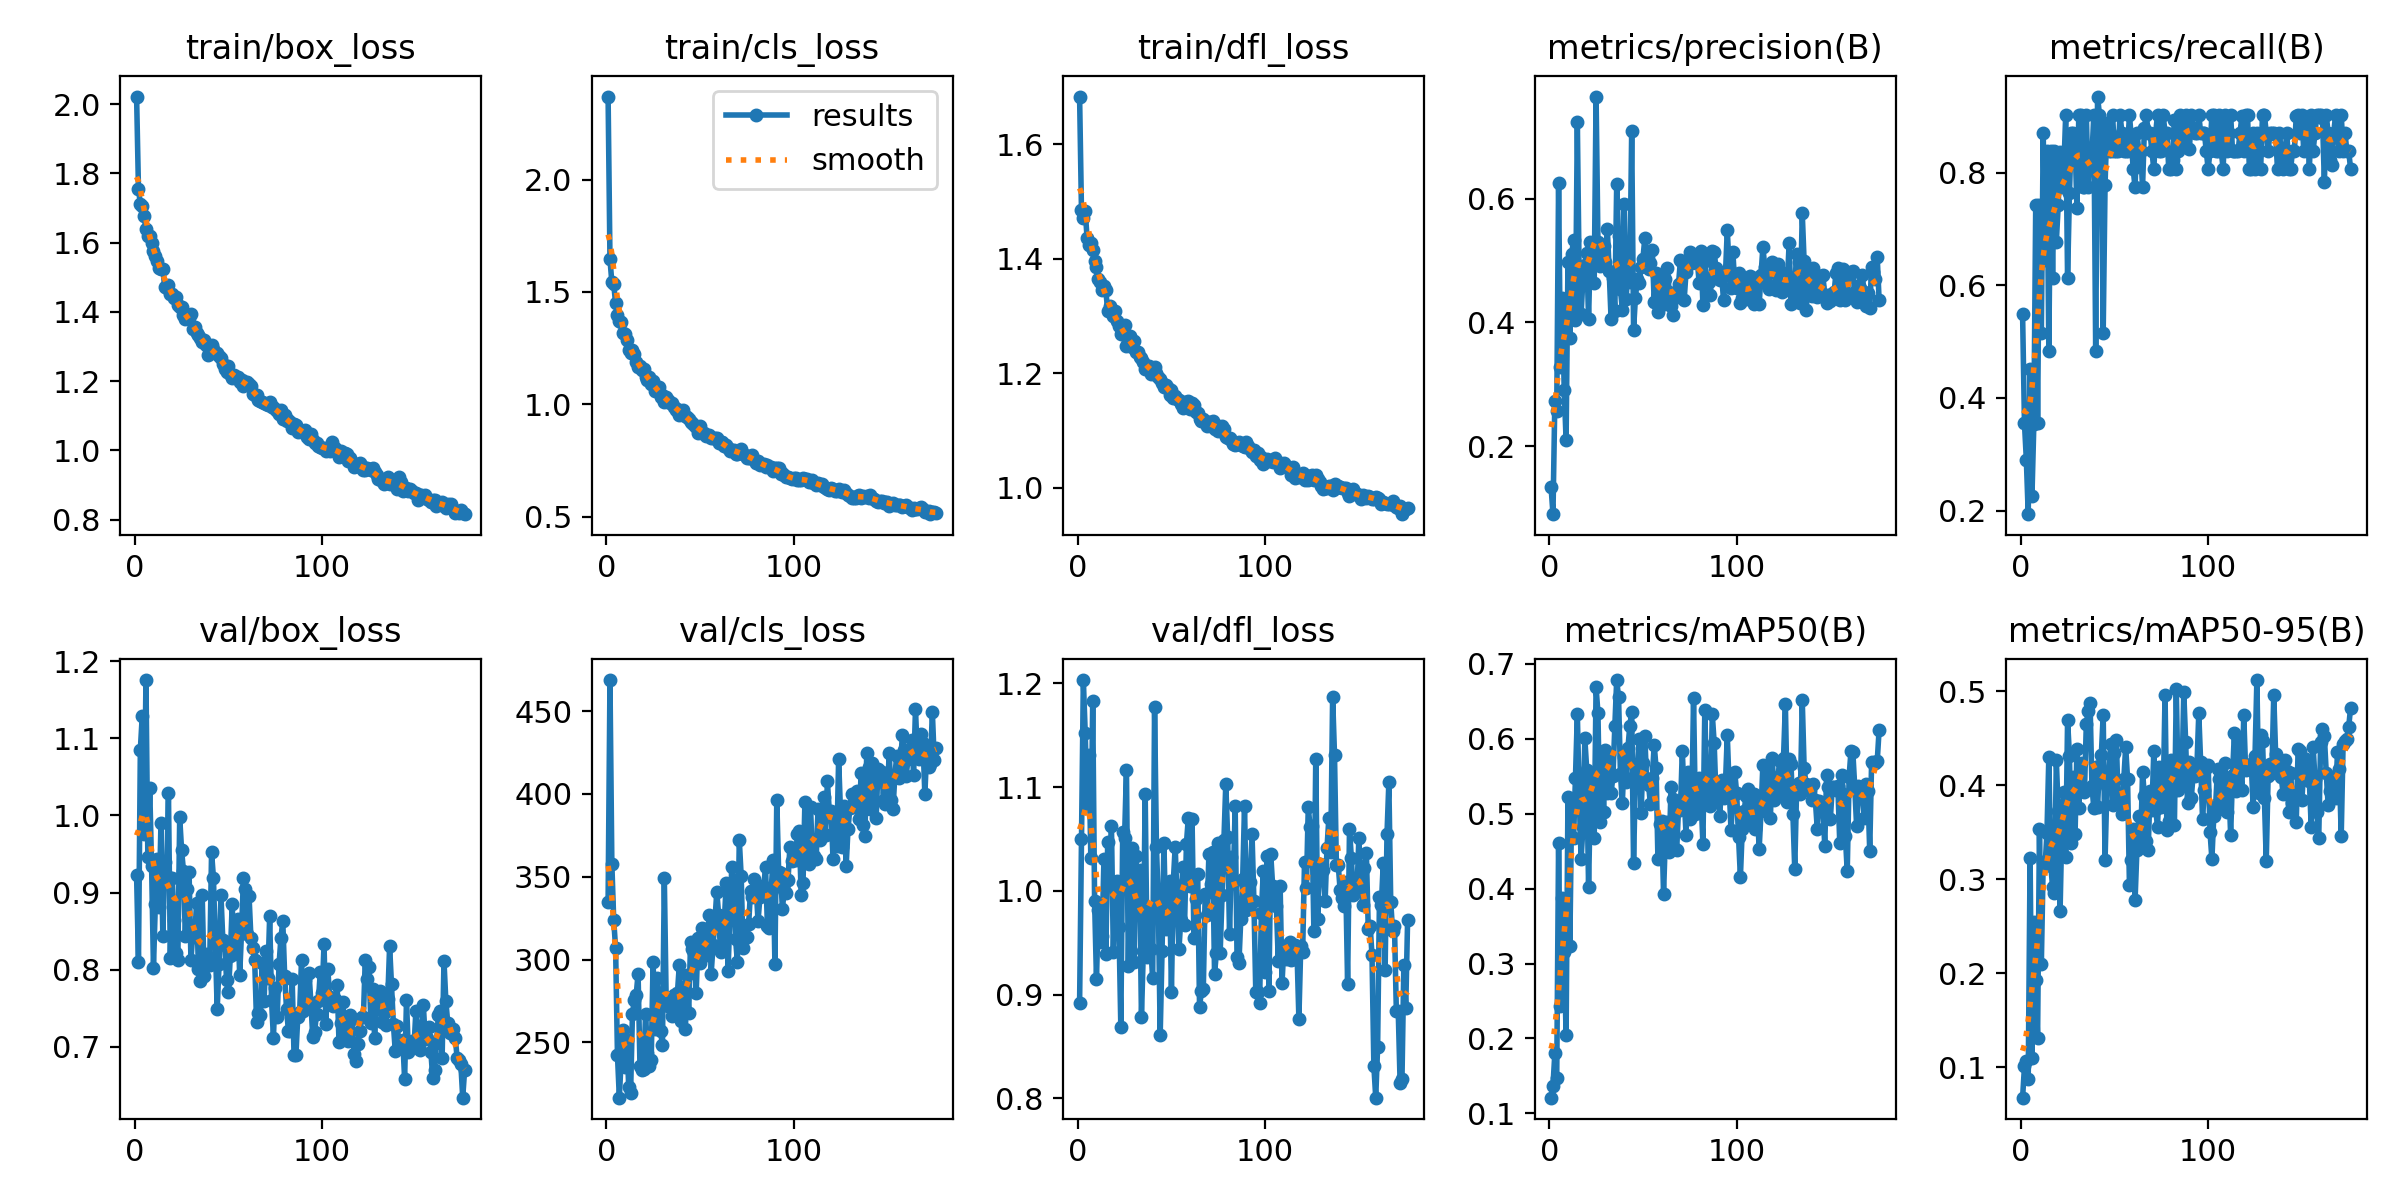

The file beside this chart, header and first rows:
epoch, time, train/box_loss, train/cls_loss, train/dfl_loss, metrics/precision(B), metrics/recall(B), metrics/mAP50(B), metrics/mAP50-95(B), val/box_loss, val/cls_loss, val/dfl_loss, lr/pg0, lr/pg1, lr/pg2
1, 14.09, 2.022, 2.37, 1.683, 0.1334, 0.5484, 0.121, 0.06752, 0.9225, 334.6, 0.8921, 0.0004091, 0.0004091, 0.0004091
2, 25.62, 1.755, 1.646, 1.485, 0.08994, 0.3548, 0.1364, 0.1008, 0.8094, 468.8, 1.05, 0.000823, 0.000823, 0.000823
3, 36.57, 1.712, 1.544, 1.472, 0.2729, 0.2903, 0.1802, 0.1066, 1.085, 357.9, 1.203, 0.001234, 0.001234, 0.001234
4, 47.59, 1.706, 1.536, 1.484, 0.2561, 0.1935, 0.1475, 0.08771, 1.129, 323.7, 1.152, 0.001238, 0.001238, 0.001238
5, 58.57, 1.676, 1.45, 1.436, 0.6259, 0.4516, 0.4611, 0.3225, 0.9765, 307.1, 1.083, 0.001234, 0.001234, 0.001234
6, 69.53, 1.639, 1.396, 1.424, 0.3287, 0.2258, 0.2429, 0.1094, 1.176, 242.1, 1.131, 0.001229, 0.001229, 0.001229
7, 80.37, 1.619, 1.372, 1.428, 0.4388, 0.3532, 0.3877, 0.2542, 0.946, 216.6, 1.032, 0.001225, 0.001225, 0.001225
8, 91.05, 1.619, 1.365, 1.415, 0.2907, 0.7419, 0.3152, 0.1933, 1.036, 240.4, 1.182, 0.001221, 0.001221, 0.001221
9, 102.1, 1.598, 1.316, 1.395, 0.2099, 0.3548, 0.2046, 0.1314, 0.9349, 257.3, 0.9905, 0.001217, 0.001217, 0.001217
10, 113.3, 1.575, 1.314, 1.386, 0.4972, 0.7419, 0.5227, 0.3538, 0.8021, 235.2, 0.915, 0.001213, 0.001213, 0.001213
11, 124.1, 1.561, 1.285, 1.365, 0.3745, 0.5161, 0.3228, 0.2101, 0.8848, 251.6, 0.9813, 0.001209, 0.001209, 0.001209
12, 134.8, 1.548, 1.24, 1.36, 0.5112, 0.871, 0.5187, 0.3181, 0.9436, 223.2, 0.9508, 0.001205, 0.001205, 0.001205
13, 146.1, 1.526, 1.229, 1.346, 0.5336, 0.6452, 0.468, 0.3141, 0.8809, 219.3, 0.9567, 0.0012, 0.0012, 0.0012
14, 156.7, 1.523, 1.243, 1.353, 0.4048, 0.8387, 0.5478, 0.3493, 0.9899, 267.3, 1.031, 0.001196, 0.001196, 0.001196
15, 167.4, 1.524, 1.223, 1.345, 0.724, 0.4839, 0.6328, 0.4304, 0.8433, 275.6, 0.9395, 0.001192, 0.001192, 0.001192
16, 178.5, 1.472, 1.187, 1.308, 0.4684, 0.8387, 0.5234, 0.3149, 0.9403, 278.9, 1.047, 0.001188, 0.001188, 0.001188
17, 189.9, 1.47, 1.164, 1.317, 0.4133, 0.6129, 0.4398, 0.2923, 0.9217, 291.3, 1.008, 0.001184, 0.001184, 0.001184
18, 200.7, 1.479, 1.171, 1.307, 0.4716, 0.8387, 0.4818, 0.2857, 1.029, 236, 1.062, 0.00118, 0.00118, 0.00118
19, 211.8, 1.452, 1.155, 1.301, 0.4934, 0.6774, 0.6005, 0.4271, 0.8148, 233, 0.9407, 0.001176, 0.001176, 0.001176
20, 223.1, 1.453, 1.159, 1.309, 0.5126, 0.7419, 0.5589, 0.3728, 0.9193, 234, 1.008, 0.001172, 0.001172, 0.001172
21, 234.5, 1.441, 1.123, 1.292, 0.4055, 0.8363, 0.4019, 0.2662, 0.8644, 267.2, 1.01, 0.001167, 0.001167, 0.001167
22, 245.3, 1.444, 1.106, 1.283, 0.5304, 0.7742, 0.5305, 0.3608, 0.8211, 243.6, 0.9649, 0.001163, 0.001163, 0.001163
23, 256.4, 1.419, 1.12, 1.269, 0.5038, 0.8065, 0.5429, 0.3925, 0.8129, 235.4, 0.8688, 0.001159, 0.001159, 0.001159
24, 267.2, 1.413, 1.092, 1.278, 0.4635, 0.9032, 0.4672, 0.3232, 0.9974, 239.1, 1.056, 0.001155, 0.001155, 0.001155
25, 278.2, 1.414, 1.103, 1.285, 0.7654, 0.6129, 0.6684, 0.4693, 0.9555, 298.5, 1.051, 0.001151, 0.001151, 0.001151
26, 289, 1.39, 1.061, 1.247, 0.5299, 0.7636, 0.6347, 0.4315, 0.9282, 258.2, 1.117, 0.001147, 0.001147, 0.001147
27, 299.9, 1.379, 1.062, 1.256, 0.4913, 0.871, 0.4888, 0.3381, 0.8439, 288.7, 0.9275, 0.001143, 0.001143, 0.001143
28, 311, 1.387, 1.076, 1.264, 0.5042, 0.871, 0.5827, 0.4087, 0.905, 274.6, 1.033, 0.001139, 0.001139, 0.001139
29, 321.6, 1.383, 1.034, 1.246, 0.524, 0.8524, 0.5026, 0.3485, 0.926, 256.6, 1.041, 0.001135, 0.001135, 0.001135
30, 332.3, 1.394, 1.043, 1.256, 0.4982, 0.7367, 0.585, 0.4391, 0.8122, 248.3, 0.9317, 0.00113, 0.00113, 0.00113
31, 343.5, 1.352, 1.01, 1.238, 0.5514, 0.9032, 0.5278, 0.3755, 0.8483, 349.2, 1.034, 0.001126, 0.001126, 0.001126
32, 354.5, 1.357, 1.031, 1.238, 0.4826, 0.9032, 0.5797, 0.4242, 0.8427, 274.2, 0.9913, 0.001122, 0.001122, 0.001122
33, 365.7, 1.34, 1.02, 1.229, 0.4055, 0.7742, 0.5272, 0.3941, 0.8864, 272, 1.02, 0.001118, 0.001118, 0.001118
34, 376.4, 1.334, 1.006, 1.227, 0.4725, 0.7742, 0.5503, 0.3927, 0.8009, 276.1, 0.878, 0.001114, 0.001114, 0.001114
35, 387.2, 1.324, 1.005, 1.219, 0.4187, 0.9032, 0.6163, 0.4652, 0.7847, 265.7, 0.9423, 0.00111, 0.00111, 0.00111
36, 398.1, 1.314, 0.9866, 1.207, 0.6239, 0.7742, 0.6783, 0.4787, 0.8972, 278.3, 1.093, 0.001106, 0.001106, 0.001106
37, 408.9, 1.319, 0.9739, 1.209, 0.5406, 0.8387, 0.6552, 0.4873, 0.792, 270.9, 0.9363, 0.001102, 0.001102, 0.001102
38, 420.2, 1.305, 0.9797, 1.212, 0.4536, 0.8302, 0.5535, 0.3992, 0.8209, 280.1, 0.9792, 0.001097, 0.001097, 0.001097
39, 431.2, 1.276, 0.9526, 1.198, 0.4209, 0.9032, 0.5136, 0.3758, 0.811, 296.6, 0.9439, 0.001093, 0.001093, 0.001093
40, 441.9, 1.287, 0.9628, 1.203, 0.5921, 0.4839, 0.5752, 0.4198, 0.8064, 263.1, 0.9162, 0.001089, 0.001089, 0.001089
41, 452.5, 1.306, 0.9761, 1.211, 0.4379, 0.9355, 0.5429, 0.3774, 0.9522, 283.7, 1.177, 0.001085, 0.001085, 0.001085
42, 463.2, 1.294, 0.9461, 1.2, 0.4863, 0.9032, 0.5877, 0.4211, 0.9192, 258, 1.043, 0.001081, 0.001081, 0.001081
43, 474, 1.28, 0.9419, 1.194, 0.4661, 0.871, 0.6173, 0.432, 0.8364, 290.8, 0.9889, 0.001077, 0.001077, 0.001077
44, 485, 1.281, 0.9352, 1.189, 0.7097, 0.5161, 0.6359, 0.4753, 0.749, 267.5, 0.8613, 0.001073, 0.001073, 0.001073
45, 495.9, 1.272, 0.9218, 1.182, 0.3886, 0.7791, 0.434, 0.3209, 0.807, 310.5, 0.9425, 0.001069, 0.001069, 0.001069
46, 506.7, 1.268, 0.9173, 1.176, 0.4403, 0.8884, 0.5509, 0.3991, 0.8974, 306.2, 1.046, 0.001064, 0.001064, 0.001064
47, 517.3, 1.25, 0.9074, 1.18, 0.4705, 0.8387, 0.5636, 0.4093, 0.8385, 304, 0.9629, 0.00106, 0.00106, 0.00106
48, 528.4, 1.236, 0.8993, 1.175, 0.4638, 0.8387, 0.6, 0.444, 0.8325, 280, 0.9818, 0.001056, 0.001056, 0.001056
49, 539.3, 1.227, 0.8737, 1.161, 0.49, 0.9032, 0.5012, 0.3794, 0.7869, 312.9, 1.01, 0.001052, 0.001052, 0.001052
50, 550.1, 1.244, 0.9041, 1.171, 0.5033, 0.8387, 0.5674, 0.4343, 0.7705, 297.7, 0.9028, 0.001048, 0.001048, 0.001048
51, 560.9, 1.222, 0.8724, 1.156, 0.5361, 0.8387, 0.6041, 0.4481, 0.8175, 319.1, 1.009, 0.001044, 0.001044, 0.001044
52, 571.9, 1.209, 0.8719, 1.16, 0.5004, 0.8387, 0.5406, 0.3832, 0.8847, 303, 1.042, 0.00104, 0.00104, 0.00104
53, 583, 1.219, 0.8604, 1.155, 0.4868, 0.9032, 0.538, 0.3893, 0.82, 318.4, 0.9939, 0.001035, 0.001035, 0.001035
54, 594.4, 1.21, 0.8627, 1.152, 0.4957, 0.871, 0.5127, 0.3698, 0.8404, 302.6, 0.9437, 0.001031, 0.001031, 0.001031
55, 605.1, 1.212, 0.8623, 1.147, 0.517, 0.8387, 0.5477, 0.4067, 0.8662, 326.7, 0.9721, 0.001027, 0.001027, 0.001027
56, 616.2, 1.198, 0.8483, 1.14, 0.4338, 0.8387, 0.5923, 0.4408, 0.7927, 291.5, 1.023, 0.001023, 0.001023, 0.001023
57, 626.9, 1.204, 0.8509, 1.15, 0.4807, 0.8387, 0.5613, 0.4071, 0.8496, 308.8, 0.9667, 0.001019, 0.001019, 0.001019
58, 637.8, 1.185, 0.8506, 1.143, 0.4174, 0.9032, 0.4394, 0.2943, 0.9193, 323.6, 1.046, 0.001015, 0.001015, 0.001015
59, 648.8, 1.198, 0.8508, 1.151, 0.4329, 0.8619, 0.4861, 0.3203, 0.904, 341, 1.07, 0.001011, 0.001011, 0.001011
60, 660.1, 1.199, 0.8253, 1.137, 0.4741, 0.8065, 0.4907, 0.3537, 0.8465, 326.7, 1.005, 0.001007, 0.001007, 0.001007
... 116 more rows
